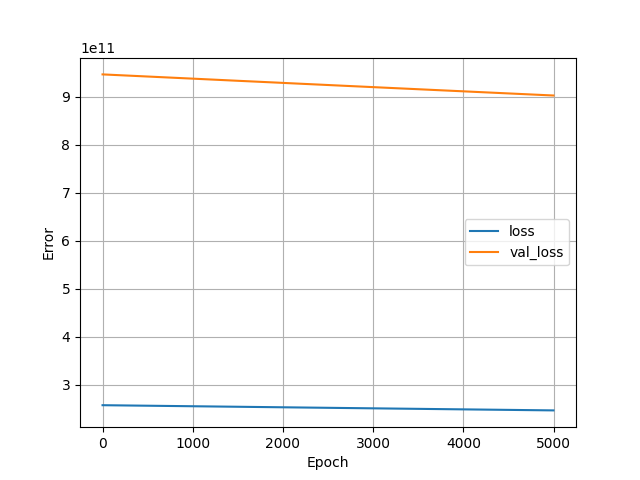

The table this chart was drawn from, first rows:
, loss, val_loss, epoch
0, 257471840256, 946956599296, 0
1, 257469595648, 946947424256, 1
2, 257467367424, 946938380288, 2
3, 257465204736, 946929008640, 3
4, 257462927360, 946920292352, 4
5, 257460813824, 946911117312, 5
6, 257458601984, 946901942272, 6
7, 257456357376, 946892439552, 7
8, 257453932544, 946881757184, 8
9, 257451491328, 946870616064, 9
10, 257448968192, 946860654592, 10
11, 257446559744, 946849382400, 11
12, 257444167680, 946838765568, 12
13, 257441726464, 946829197312, 13
14, 257439285248, 946818646016, 14
15, 257437057024, 946808946688, 15
16, 257434714112, 946800623616, 16
17, 257432666112, 946791841792, 17
18, 257430552576, 946782863360, 18
19, 257428193280, 946772705280, 19
20, 257425948672, 946763202560, 20
21, 257423540224, 946752258048, 21
22, 257421213696, 946742886400, 22
23, 257418969088, 946734301184, 23
24, 257416773632, 946725191680, 24
25, 257414365184, 946714181632, 25
26, 257411874816, 946702516224, 26
27, 257409466368, 946693341184, 27
28, 257407238144, 946685149184, 28
29, 257405239296, 946676826112, 29
30, 257403027456, 946666471424, 30
31, 257400799232, 946657624064, 31
32, 257398636544, 946649694208, 32
33, 257396572160, 946641371136, 33
34, 257394327552, 946633244672, 34
35, 257392279552, 946625249280, 35
36, 257390264320, 946617516032, 36
37, 257388298240, 946610044928, 37
38, 257386332160, 946602377216, 38
39, 257384366080, 946594840576, 39
40, 257382301696, 946586583040, 40
41, 257380106240, 946576359424, 41
42, 257377599488, 946566201344, 42
43, 257375256576, 946557485056, 43
44, 257373011968, 946546671616, 44
45, 257370456064, 946535202816, 45
46, 257367851008, 946525044736, 46
47, 257365573632, 946516262912, 47
48, 257363410944, 946508267520, 48
49, 257361412096, 946500403200, 49
50, 257359396864, 946492801024, 50
51, 257357447168, 946485395456, 51
52, 257355464704, 946477662208, 52
53, 257353531392, 946469994496, 53
54, 257351516160, 946462523392, 54
55, 257349419008, 946454462464, 55
56, 257347387392, 946446336000, 56
57, 257345175552, 946437554176, 57
58, 257342865408, 946428641280, 58
59, 257340719104, 946419793920, 59
... 4,940 more rows
